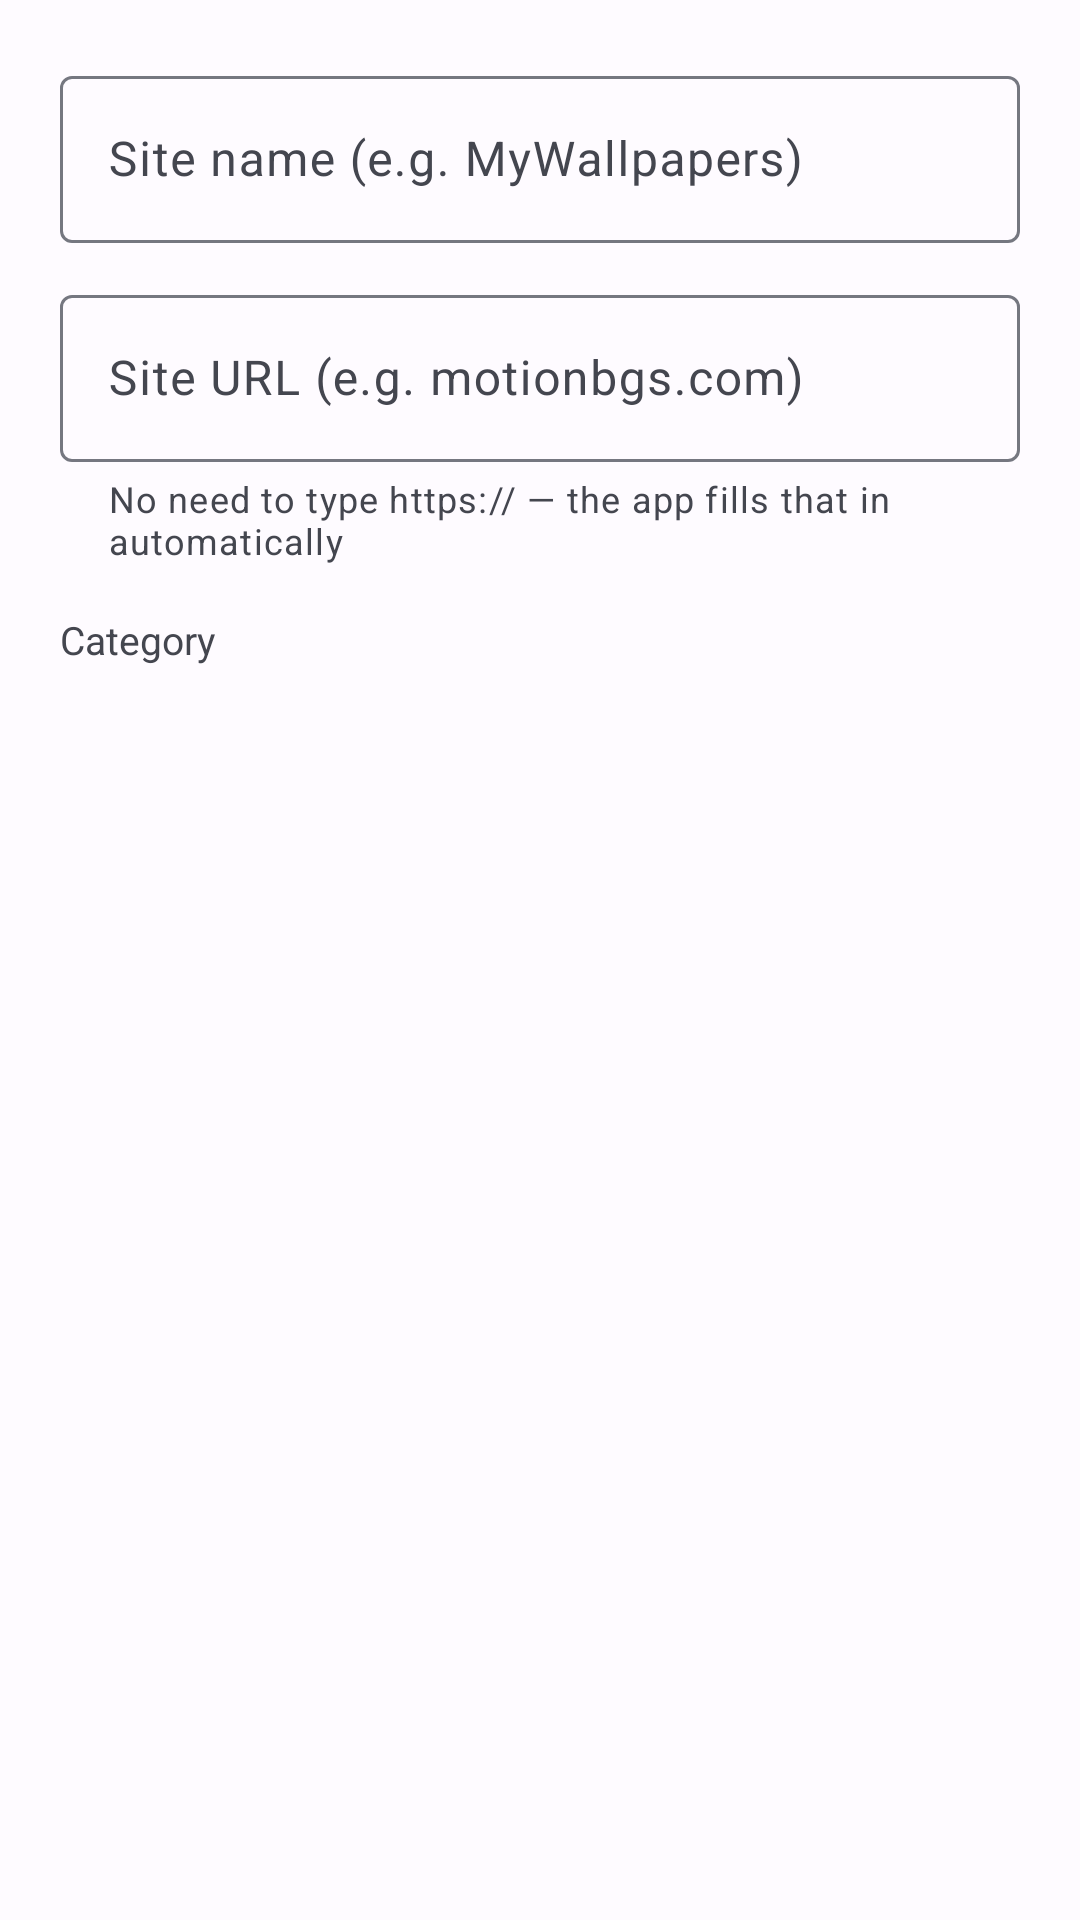

This screen was rendered from an Android layout file. Write that file and the resources it references.
<!-- AndroidManifest.xml: application theme AppTheme -->
<!-- res/layout/dialog_add_workshop_source.xml -->
<?xml version="1.0" encoding="utf-8"?>
<ScrollView
    xmlns:android="http://schemas.android.com/apk/res/android"
    xmlns:app="http://schemas.android.com/apk/res-auto"
    android:layout_width="match_parent"
    android:layout_height="wrap_content">

    <LinearLayout
        android:layout_width="match_parent"
        android:layout_height="wrap_content"
        android:orientation="vertical"
        android:padding="20dp">

        
        <com.google.android.material.textfield.TextInputLayout
            android:id="@+id/add_source_name_layout"
            android:layout_width="match_parent"
            android:layout_height="wrap_content"
            android:hint="@string/add_source_name_hint"
            style="@style/Widget.Material3.TextInputLayout.OutlinedBox">

            <com.google.android.material.textfield.TextInputEditText
                android:id="@+id/add_source_name"
                android:layout_width="match_parent"
                android:layout_height="wrap_content"
                android:inputType="text"
                android:maxLines="1" />

        </com.google.android.material.textfield.TextInputLayout>

        
        <com.google.android.material.textfield.TextInputLayout
            android:id="@+id/add_source_url_layout"
            android:layout_width="match_parent"
            android:layout_height="wrap_content"
            android:layout_marginTop="12dp"
            android:hint="@string/add_source_url_hint"
            app:helperText="@string/add_source_url_helper"
            style="@style/Widget.Material3.TextInputLayout.OutlinedBox">

            <com.google.android.material.textfield.TextInputEditText
                android:id="@+id/add_source_url"
                android:layout_width="match_parent"
                android:layout_height="wrap_content"
                android:inputType="textUri"
                android:maxLines="1" />

        </com.google.android.material.textfield.TextInputLayout>

        
        <TextView
            android:layout_width="match_parent"
            android:layout_height="wrap_content"
            android:layout_marginTop="16dp"
            android:layout_marginBottom="6dp"
            android:text="@string/category"
            android:textSize="13sp"
            android:textColor="?attr/colorOnSurfaceVariant" />

        <HorizontalScrollView
            android:layout_width="match_parent"
            android:layout_height="wrap_content"
            android:scrollbars="none">

            <com.google.android.material.chip.ChipGroup
                android:id="@+id/add_source_type_chips"
                android:layout_width="wrap_content"
                android:layout_height="wrap_content"
                app:singleSelection="true" />

        </HorizontalScrollView>

        
        <com.google.android.material.textfield.TextInputLayout
            android:id="@+id/add_source_custom_type_layout"
            android:layout_width="match_parent"
            android:layout_height="wrap_content"
            android:layout_marginTop="10dp"
            android:hint="@string/add_source_custom_type_hint"
            android:visibility="gone"
            style="@style/Widget.Material3.TextInputLayout.OutlinedBox">

            <com.google.android.material.textfield.TextInputEditText
                android:id="@+id/add_source_custom_type"
                android:layout_width="match_parent"
                android:layout_height="wrap_content"
                android:inputType="text"
                android:maxLines="1" />

        </com.google.android.material.textfield.TextInputLayout>

    </LinearLayout>

</ScrollView>
<!-- resources referenced by this layout -->
<resources>
  <string name="add_source_custom_type_hint">New category name (e.g. ICONS)</string>
  <string name="add_source_name_hint">Site name (e.g. MyWallpapers)</string>
  <string name="add_source_url_helper">No need to type https:// — the app fills that in automatically</string>
  <string name="add_source_url_hint">Site URL (e.g. motionbgs.com)</string>
  <string name="category">Category</string>
  <color name="md_theme_light_primary">#0456CF</color>
  <color name="md_theme_light_onPrimary">#FFFFFF</color>
  <color name="md_theme_light_primaryContainer">#DAE2FF</color>
  <color name="md_theme_light_onPrimaryContainer">#001847</color>
  <color name="md_theme_light_secondary">#365BAD</color>
  <color name="md_theme_light_onSecondary">#FFFFFF</color>
  <color name="md_theme_light_secondaryContainer">#DAE2FF</color>
  <color name="md_theme_light_onSecondaryContainer">#001847</color>
  <color name="md_theme_light_tertiary">#385BA9</color>
  <color name="md_theme_light_onTertiary">#FFFFFF</color>
  <color name="md_theme_light_tertiaryContainer">#DAE2FF</color>
  <color name="md_theme_light_onTertiaryContainer">#001946</color>
  <color name="md_theme_light_error">#BA1A1A</color>
  <color name="md_theme_light_errorContainer">#FFDAD6</color>
  <color name="md_theme_light_onError">#FFFFFF</color>
  <color name="md_theme_light_onErrorContainer">#410002</color>
  <color name="md_theme_light_background">#FEFBFF</color>
  <color name="md_theme_light_onBackground">#1B1B1F</color>
  <color name="md_theme_light_surface">#FEFBFF</color>
  <color name="md_theme_light_onSurface">#1B1B1F</color>
  <color name="md_theme_light_surfaceVariant">#E1E2EC</color>
  <color name="md_theme_light_onSurfaceVariant">#44464F</color>
  <color name="md_theme_light_outline">#757780</color>
  <color name="md_theme_light_outlineVariant">#C5C6D0</color>
  <color name="md_theme_light_inverseOnSurface">#F2F0F4</color>
  <color name="md_theme_light_inverseSurface">#303034</color>
  <color name="md_theme_light_inversePrimary">#B1C5FF</color>
  <style name="DialogTheme" parent="ThemeOverlay.Material3.MaterialAlertDialog">
          <item name="dialogCornerRadius">28dp</item>
          <item name="cornerFamily">rounded</item>
          <item name="android:colorBackground">?attr/colorSurface</item>
          <item name="android:layout" tools:ignore="PrivateResource">@layout/m3_alert_dialog</item>
      </style>
  <style name="ThemeOverlay.App.Preference" parent="PreferenceThemeOverlay">
          <item name="switchPreferenceCompatStyle">@style/PreferenceMaterialSwitch</item>
      </style>
  <style name="ShapeAppearance.App.CornerFull" parent="ShapeAppearance.Material3.Corner.Full">
      </style>
  <style name="YoukiWindowAnimation" parent="@android:style/Animation.Activity">
          <item name="android:activityOpenEnterAnimation">@anim/activity_open_enter</item>
          <item name="android:activityOpenExitAnimation">@anim/activity_open_exit</item>
          <item name="android:activityCloseEnterAnimation">@anim/activity_close_enter</item>
          <item name="android:activityCloseExitAnimation">@anim/activity_close_exit</item>
      </style>
  <style name="PreferenceMaterialSwitch" parent="@style/Preference.SwitchPreferenceCompat.Material">
          <item name="widgetLayout">@layout/preference_switch</item>
      </style>
</resources>
